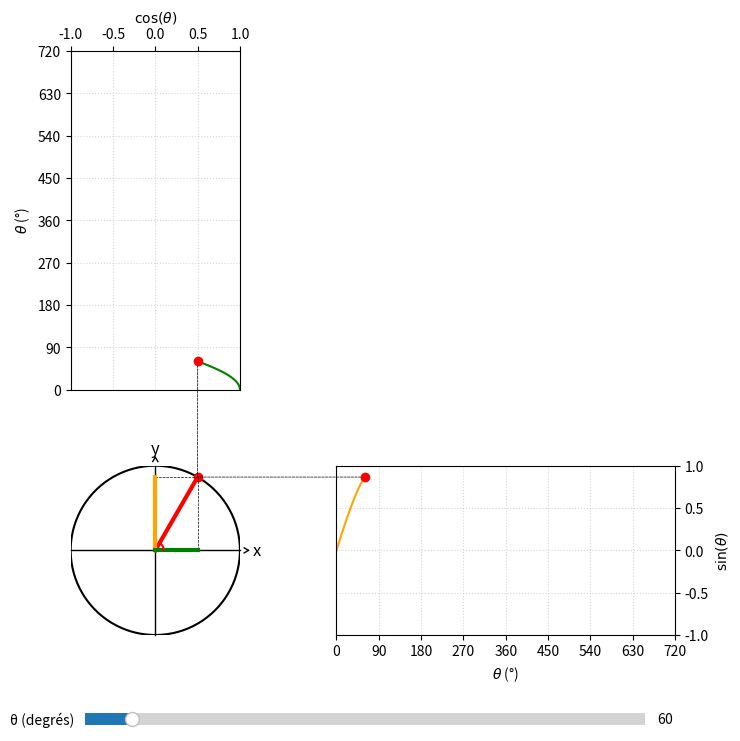

This figure's Python source:
%matplotlib widget

import numpy as np
import matplotlib.pyplot as plt
from matplotlib.widgets import Slider
from matplotlib.patches import ConnectionPatch

# --- Couleurs
couleur_cercle = 'black'
couleur_axe    = 'black'
couleur_rayon  = 'red'
couleur_sinus  = 'orange'
couleur_cos    = 'green'

range_theta = 2 * 360  
N_POINTS = 200  # moins de points => plus fluide

# ===================== FIGURE & LAYOUT =====================

fig = plt.figure(figsize=(8, 8))

# facteur d'échelle en fonction de range_theta :
scale = range_theta / 360

gs = fig.add_gridspec(
    2, 2,
    width_ratios=[1, scale],   # sin(theta) plus large vers la droite
    height_ratios=[scale, 1],  # cos(theta) plus haut vers le haut
    wspace=0.3,
    hspace=0.3
)

# Cercle en bas à gauche
ax = fig.add_subplot(gs[1, 0])
# Cosinus en haut à gauche
ax_cos = fig.add_subplot(gs[0, 0])
# Sinus à droite du cercle
ax_sin = fig.add_subplot(gs[1, 1])

plt.subplots_adjust(bottom=0.15)

# ===================== CERCLE UNITÉ & GÉOMÉTRIE =====================

theta = np.linspace(0, 2 * np.pi, N_POINTS)
x_cercle = np.cos(theta)
y_cercle = np.sin(theta)
ax.plot(x_cercle, y_cercle, linewidth=1.5, color=couleur_cercle)

theta0_deg = 60
theta0 = np.deg2rad(theta0_deg)
x0 = np.cos(theta0)
y0 = np.sin(theta0)

(fleche_line,) = ax.plot([0, x0], [0, y0],
                         color=couleur_rayon, linewidth=3)

(point,) = ax.plot([x0], [y0], 'o', color=couleur_rayon)

(yprojo,) = ax.plot([x0, 0], [y0, y0],
                    color=couleur_axe, linewidth=.5, linestyle='--')
(sinus,) = ax.plot([0, 0], [y0, 0],
                   color=couleur_sinus, linewidth=3)

(xprojo,) = ax.plot([x0, x0], [y0, 0],
                    color=couleur_axe, linewidth=.5, linestyle='--')
(cosinus,) = ax.plot([x0, 0], [0, 0],
                     color=couleur_cos, linewidth=3)

rayon_arc = 0.1
theta_arc0 = np.linspace(0, theta0, 100)
rayon_tmp0 = rayon_arc + 0.15 * (np.rad2deg(theta_arc0) // 360)
x_arc0 = rayon_tmp0 * np.cos(theta_arc0)
y_arc0 = rayon_tmp0 * np.sin(theta_arc0)
(arc_theta_line,) = ax.plot(x_arc0, y_arc0, color=couleur_rayon)

# --- Réglage des axes du cercle ---
ax.set_aspect('equal', 'box')

ax.set_xlim(-1, 1)
ax.set_ylim(-1, 1)

ax.set_xticks([])
ax.set_yticks([])

ax.spines['right'].set_color('none')
ax.spines['top'].set_color('none')

ax.spines['left'].set_position('zero')
ax.spines['bottom'].set_position('zero')

ax.spines['left'].set_linewidth(1)
ax.spines['bottom'].set_linewidth(1)

ax.spines['left'].set_zorder(-1)
ax.spines['bottom'].set_zorder(-1)

# Labels des axes
ax.text(1.2, 0, "x", fontsize=12, ha='center', va='center', clip_on=False)
ax.text(0, 1.2, "y", fontsize=12, ha='center', va='center', clip_on=False)

# Pointes d'axes (en dehors du cercle)
arrow_len = 0.05
arrow_width = 0.03
x_tip = 1.1
y_tip = 1.1

ax.plot([x_tip - arrow_len, x_tip], [arrow_width, 0],
        color=couleur_axe, linewidth=1, clip_on=False)
ax.plot([x_tip - arrow_len, x_tip], [-arrow_width, 0],
        color=couleur_axe, linewidth=1, clip_on=False)

ax.plot([arrow_width, 0], [y_tip - arrow_len, y_tip],
        color=couleur_axe, linewidth=1, clip_on=False)
ax.plot([-arrow_width, 0], [y_tip - arrow_len, y_tip],
        color=couleur_axe, linewidth=1, clip_on=False)

# ===================== COURBES SIN & COS =====================

theta_vals = np.linspace(0, range_theta, N_POINTS)
theta_rad_vals = np.deg2rad(theta_vals)
sin_vals = np.sin(theta_rad_vals)
cos_vals = np.cos(theta_rad_vals)

# Sinus : sin(theta) vs theta
mask0 = theta_vals < theta0_deg
(sin_courbe,) = ax_sin.plot(theta_vals[mask0],
                            sin_vals[mask0],
                            color=couleur_sinus, linewidth=1.5)
(sin_point,) = ax_sin.plot(theta0_deg, np.sin(theta0),
                           'o', color=couleur_rayon)

ax_sin.set_xlabel(r"$\theta$ (°)")
ax_sin.set_ylabel(r"$\sin(\theta)$")
ax_sin.set_xlim(0, range_theta)
ax_sin.set_ylim(-1, 1)
ax_sin.grid(True, linestyle=':', alpha=0.5)

ax_sin.set_aspect(range_theta/(2*scale), adjustable='box')

theta_ticks = np.arange(0, range_theta + 1, 90)
val_ticks   = np.linspace(-1, 1, 5)

ax_sin.set_xticks(theta_ticks)
ax_sin.set_yticks(val_ticks)

ax_sin.yaxis.tick_right()
ax_sin.yaxis.set_label_position("right")
ax_sin.spines['right'].set_visible(True)
ax_sin.spines['left'].set_visible(True)
ax_sin.tick_params(left=False, labelleft=False)

# Cosinus : cos(theta) en x, theta en y
(cos_courbe,) = ax_cos.plot(cos_vals[mask0],
                            theta_vals[mask0],
                            color=couleur_cos, linewidth=1.5)
(cos_point,) = ax_cos.plot(np.cos(theta0), theta0_deg,
                           'o', color=couleur_rayon)

ax_cos.set_ylabel(r"$\theta$ (°)")
ax_cos.set_xlabel(r"$\cos(\theta)$")
ax_cos.set_xlim(-1, 1)
ax_cos.set_ylim(0, range_theta)
ax_cos.grid(True, linestyle=':', alpha=0.5)

ax_cos.set_aspect(2*scale/range_theta, adjustable='box')

ax_cos.set_xticks(val_ticks)
ax_cos.set_yticks(theta_ticks)

ax_cos.xaxis.tick_top()
ax_cos.xaxis.set_label_position("top")
ax_cos.spines['top'].set_visible(True)
ax_cos.spines['bottom'].set_visible(True)
ax_cos.tick_params(bottom=False, labelbottom=False)

# ====== SEGMENTS ENTRE CERCLE ET SUBPLOTS (ConnectionPatch) ======

con_sin = ConnectionPatch(
    xyA=(theta0_deg, np.sin(theta0)),  # point dans ax_sin
    xyB=(x0, y0),                      # point dans ax (cercle)
    coordsA="data",
    coordsB="data",
    axesA=ax_sin,
    axesB=ax,
    color=couleur_cercle,
    linestyle='--',
    linewidth=.5
)
ax_sin.add_artist(con_sin)

con_cos = ConnectionPatch(
    xyA=(np.cos(theta0), theta0_deg),  # point dans ax_cos
    xyB=(x0, y0),                      # point dans ax (cercle)
    coordsA="data",
    coordsB="data",
    axesA=ax_cos,
    axesB=ax,
    color=couleur_cercle,
    linestyle='--',
    linewidth=.5
)
ax_cos.add_artist(con_cos)

# ===================== SLIDER & UPDATE =====================

ax_slider = fig.add_axes([0.15, 0.03, 0.7, 0.03])

slider_theta = Slider(
    ax=ax_slider,
    label="θ (degrés)",
    valmin=0,
    valmax=range_theta,
    valinit=theta0_deg,
    valstep=2,  # pas de 2° => moins d'updates
)

def update(val):
    theta_deg = slider_theta.val
    t = np.deg2rad(theta_deg)

    x = np.cos(t)
    y = np.sin(t)

    fleche_line.set_data([0, x], [0, y])
    point.set_data([x], [y])

    yprojo.set_data([x, 0], [y, y])
    sinus.set_data([0, 0], [y, 0])
    xprojo.set_data([x, x], [y, 0])
    cosinus.set_data([x, 0], [0, 0])

    # Arc, version vectorisée
    theta_arc = np.linspace(0, t, 100)
    rayon_tmp = rayon_arc + 0.15 * (np.rad2deg(theta_arc) // 360)
    x_arc = rayon_tmp * np.cos(theta_arc)
    y_arc = rayon_tmp * np.sin(theta_arc)
    arc_theta_line.set_data(x_arc, y_arc)

    # Courbes sin et cos
    mask = theta_vals < theta_deg
    sin_point.set_data([theta_deg], [np.sin(t)])
    sin_courbe.set_data(theta_vals[mask], sin_vals[mask])

    cos_point.set_data([np.cos(t)], [theta_deg])
    cos_courbe.set_data(cos_vals[mask], theta_vals[mask])

    # mise à jour des segments inter-subplots
    con_sin.xyA = (theta_deg, np.sin(t))   # dans ax_sin
    con_sin.xyB = (x, y)                   # dans ax

    con_cos.xyA = (np.cos(t), theta_deg)   # dans ax_cos
    con_cos.xyB = (x, y)                   # dans ax

    fig.canvas.draw_idle()

slider_theta.on_changed(update)

plt.show()
